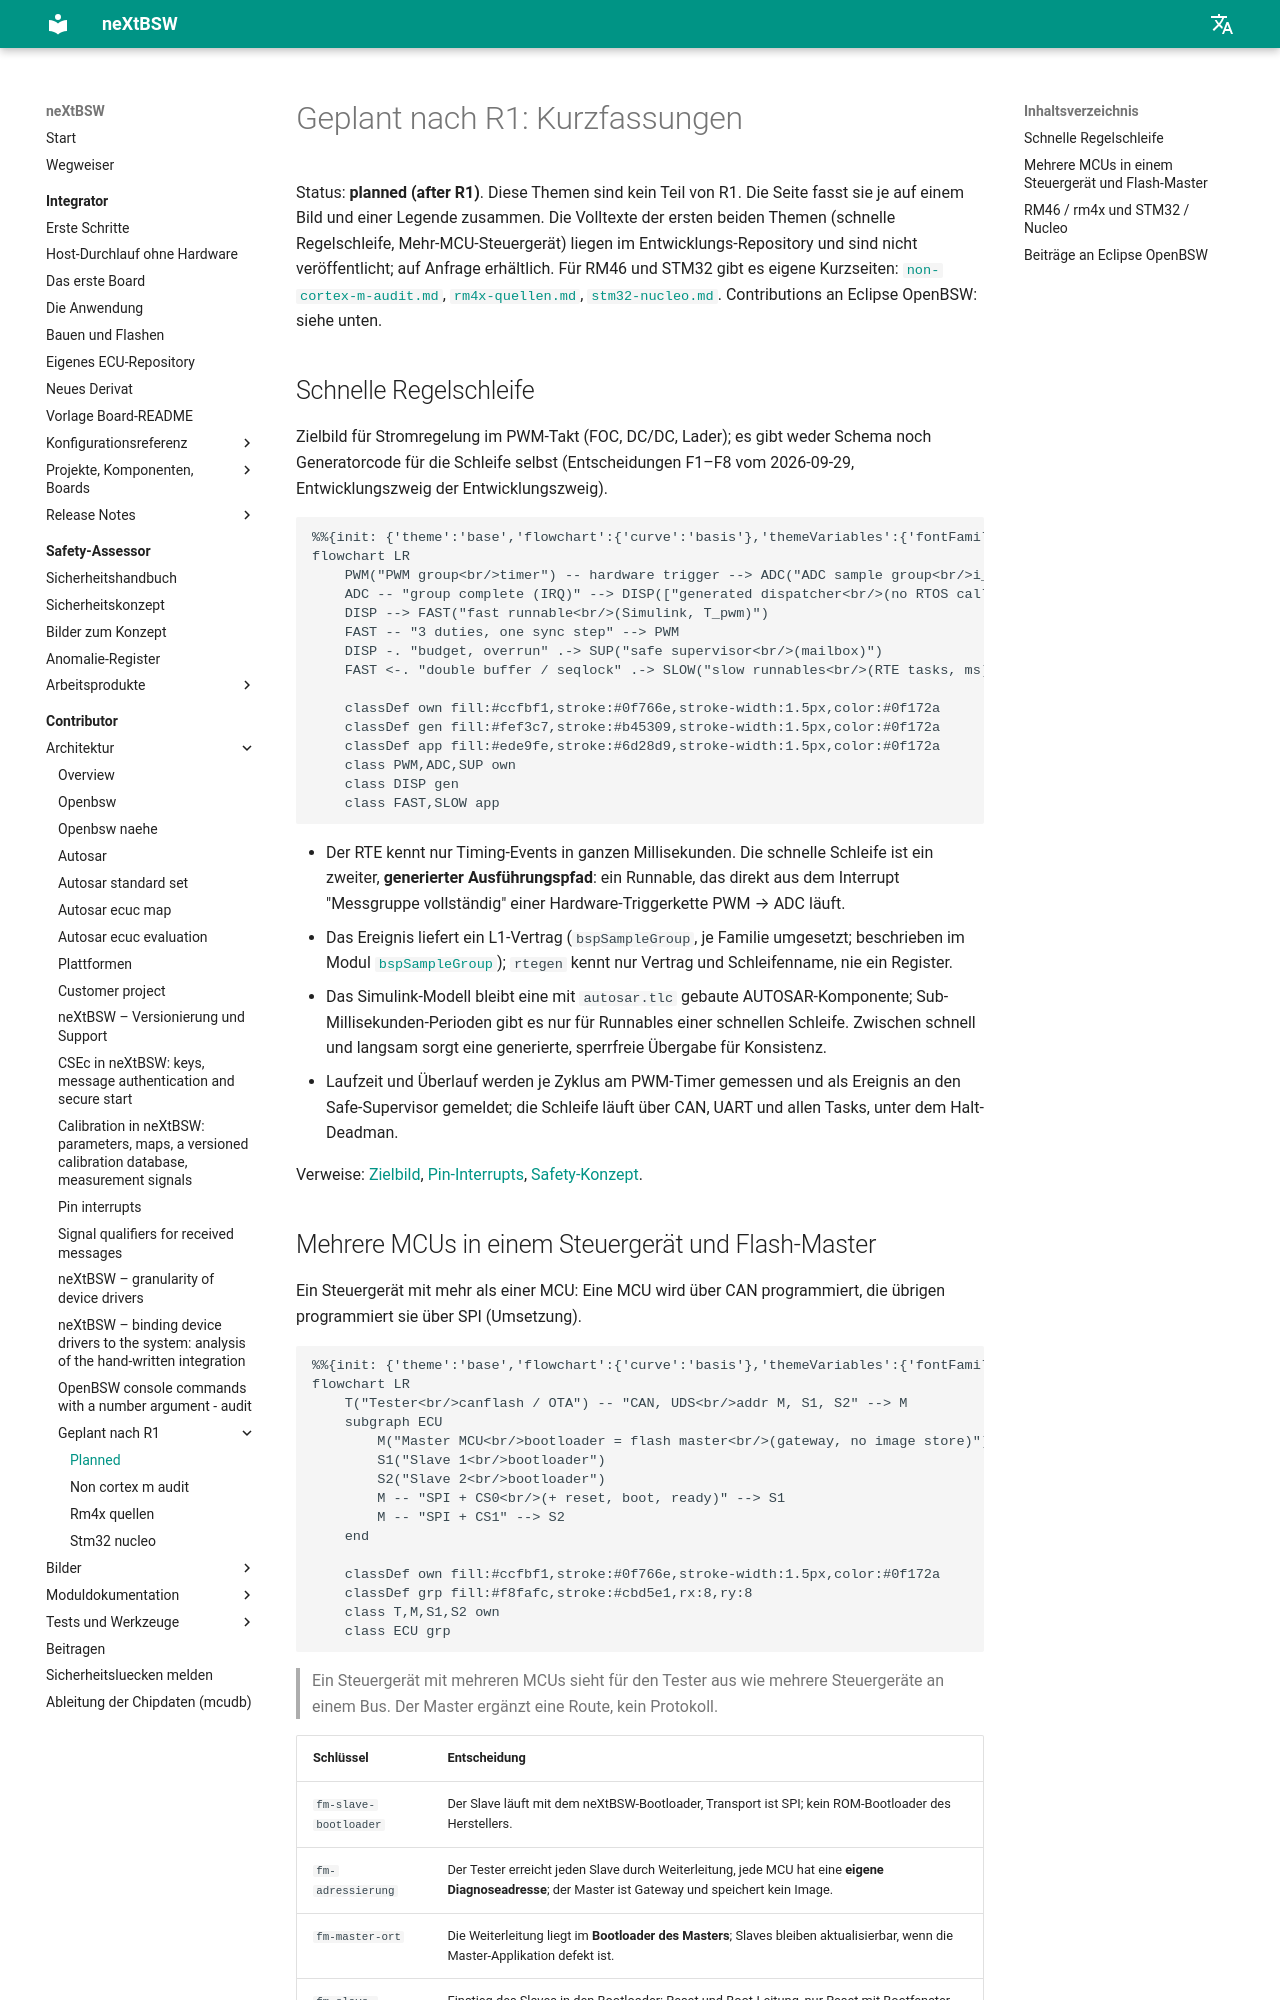

repository: danielsimonreinhardt/neXtBSW · page: 1.0.0/doc/architecture/planned/index.html · generator: mkdocs

<!-- SPDX-License-Identifier: Apache-2.0 -->

# Geplant nach R1: Kurzfassungen

Status: **planned (after R1)**. Diese Themen sind kein Teil von R1. Die Seite fasst sie je auf einem Bild und einer
Legende zusammen. Die Volltexte der ersten beiden Themen (schnelle Regelschleife, Mehr-MCU-Steuergerät) liegen im
Entwicklungs-Repository und sind nicht veröffentlicht; auf Anfrage erhältlich. Für RM46 und STM32 gibt es eigene
Kurzseiten: [`non-cortex-m-audit.md`](non-cortex-m-audit.md), [`rm4x-quellen.md`](rm4x-quellen.md),
[`stm32-nucleo.md`](stm32-nucleo.md). Contributions an Eclipse OpenBSW: siehe unten.

## Schnelle Regelschleife

Zielbild für Stromregelung im PWM-Takt (FOC, DC/DC, Lader); es gibt weder Schema noch Generatorcode für die Schleife
selbst (ARCH-65, Entscheidungen F1–F8 vom 2026-09-29, Entwicklungszweig `dev-motor`).

```mermaid
%%{init: {'theme':'base','flowchart':{'curve':'basis'},'themeVariables':{'fontFamily':'Segoe UI, Helvetica, Arial, sans-serif','fontSize':'14px','background':'#ffffff','primaryColor':'#ffffff','primaryBorderColor':'#64748b','primaryTextColor':'#0f172a','lineColor':'#475569','edgeLabelBackground':'#ffffff','tertiaryColor':'#f8fafc','clusterBkg':'#f8fafc','clusterBorder':'#cbd5e1'}}}%%
flowchart LR
    PWM("PWM group<br/>timer") -- hardware trigger --> ADC("ADC sample group<br/>i_u i_v i_w u_dc")
    ADC -- "group complete (IRQ)" --> DISP(["generated dispatcher<br/>(no RTOS call, no RTE lock)"])
    DISP --> FAST("fast runnable<br/>(Simulink, T_pwm)")
    FAST -- "3 duties, one sync step" --> PWM
    DISP -. "budget, overrun" .-> SUP("safe supervisor<br/>(mailbox)")
    FAST <-. "double buffer / seqlock" .-> SLOW("slow runnables<br/>(RTE tasks, ms)")

    classDef own fill:#ccfbf1,stroke:#0f766e,stroke-width:1.5px,color:#0f172a
    classDef gen fill:#fef3c7,stroke:#b45309,stroke-width:1.5px,color:#0f172a
    classDef app fill:#ede9fe,stroke:#6d28d9,stroke-width:1.5px,color:#0f172a
    class PWM,ADC,SUP own
    class DISP gen
    class FAST,SLOW app
```

- Der RTE kennt nur Timing-Events in ganzen Millisekunden. Die schnelle Schleife ist ein zweiter, **generierter
  Ausführungspfad**: ein Runnable, das direkt aus dem Interrupt "Messgruppe vollständig" einer Hardware-Triggerkette
  PWM → ADC läuft.
- Das Ereignis liefert ein L1-Vertrag (`bspSampleGroup`, je Familie umgesetzt; beschrieben im Modul
  [`bspSampleGroup`](../../libs/bsp/bspSampleGroup/doc/bspSampleGroup.md)); `rtegen` kennt nur Vertrag und
  Schleifenname, nie ein Register.
- Das Simulink-Modell bleibt eine mit `autosar.tlc` gebaute AUTOSAR-Komponente; Sub-Millisekunden-Perioden gibt es nur
  für Runnables einer schnellen Schleife. Zwischen schnell und langsam sorgt eine generierte, sperrfreie Übergabe für
  Konsistenz.
- Laufzeit und Überlauf werden je Zyklus am PWM-Timer gemessen und als Ereignis an den Safe-Supervisor gemeldet; die
  Schleife läuft über CAN, UART und allen Tasks, unter dem Halt-Deadman.

Verweise: [Zielbild](README.md), [Pin-Interrupts](pin-interrupts.md), [Safety-Konzept](../safety/concept.md).
